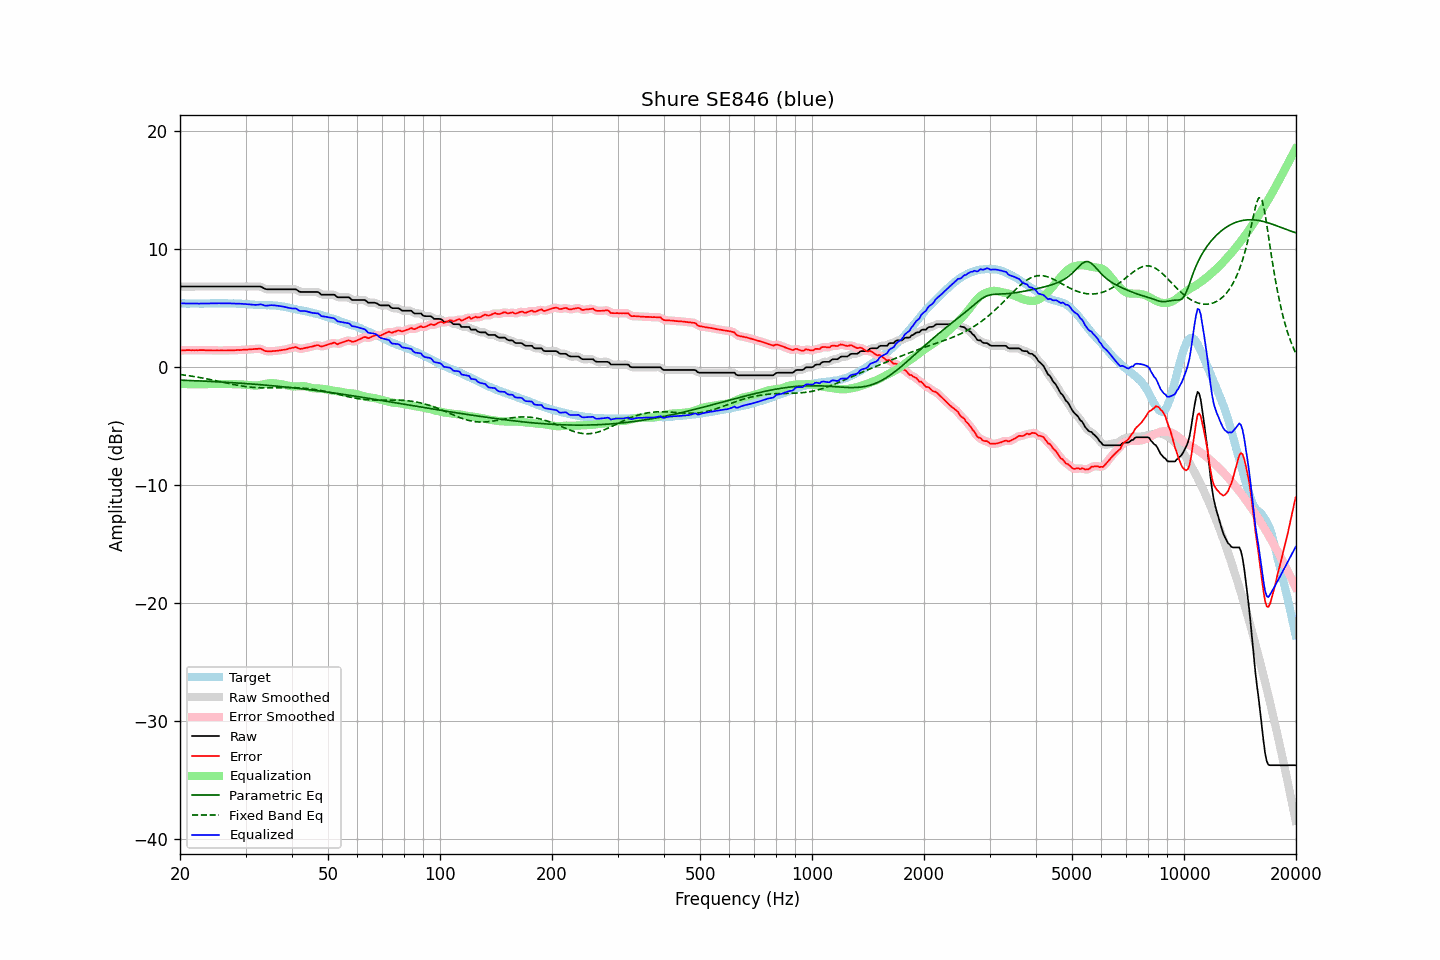

The data file committed next to this chart (first rows):
frequency, raw, error, smoothed, error_smoothed, equalization, parametric_eq, fixed_band_eq, equalized_raw, equalized_smoothed, target
20.00, 6.83, 1.42, 6.83, 1.42, -1.42, -1.10, -0.62, 5.41, 5.41, 5.42
20.20, 6.83, 1.43, 6.83, 1.42, -1.42, -1.10, -0.64, 5.41, 5.41, 5.41
20.40, 6.83, 1.43, 6.83, 1.43, -1.43, -1.11, -0.66, 5.41, 5.41, 5.41
20.61, 6.83, 1.43, 6.83, 1.43, -1.43, -1.11, -0.68, 5.40, 5.40, 5.41
20.81, 6.83, 1.45, 6.83, 1.44, -1.44, -1.12, -0.69, 5.40, 5.40, 5.39
21.02, 6.83, 1.45, 6.83, 1.44, -1.44, -1.12, -0.71, 5.40, 5.40, 5.39
21.23, 6.83, 1.45, 6.83, 1.45, -1.44, -1.13, -0.73, 5.39, 5.39, 5.39
21.44, 6.83, 1.44, 6.83, 1.44, -1.44, -1.13, -0.76, 5.39, 5.39, 5.40
21.66, 6.83, 1.45, 6.83, 1.44, -1.44, -1.14, -0.78, 5.39, 5.39, 5.39
21.87, 6.83, 1.44, 6.83, 1.44, -1.44, -1.15, -0.80, 5.39, 5.39, 5.40
22.09, 6.83, 1.45, 6.83, 1.44, -1.44, -1.15, -0.82, 5.39, 5.39, 5.39
22.31, 6.83, 1.44, 6.83, 1.44, -1.44, -1.16, -0.85, 5.39, 5.39, 5.40
22.54, 6.83, 1.45, 6.83, 1.44, -1.44, -1.16, -0.87, 5.39, 5.39, 5.39
22.76, 6.83, 1.45, 6.83, 1.45, -1.44, -1.17, -0.89, 5.39, 5.39, 5.39
22.99, 6.83, 1.45, 6.83, 1.45, -1.44, -1.18, -0.92, 5.39, 5.39, 5.39
23.22, 6.83, 1.45, 6.83, 1.44, -1.44, -1.18, -0.94, 5.39, 5.39, 5.39
23.45, 6.83, 1.44, 6.83, 1.44, -1.44, -1.19, -0.97, 5.40, 5.40, 5.40
23.69, 6.83, 1.44, 6.83, 1.44, -1.43, -1.20, -1.00, 5.40, 5.40, 5.40
23.92, 6.83, 1.44, 6.83, 1.43, -1.43, -1.20, -1.02, 5.40, 5.40, 5.40
24.16, 6.83, 1.43, 6.83, 1.43, -1.43, -1.21, -1.05, 5.41, 5.41, 5.41
24.40, 6.83, 1.42, 6.83, 1.42, -1.42, -1.22, -1.08, 5.41, 5.41, 5.42
24.65, 6.83, 1.42, 6.83, 1.42, -1.42, -1.22, -1.11, 5.41, 5.41, 5.42
24.89, 6.83, 1.42, 6.83, 1.42, -1.42, -1.23, -1.14, 5.42, 5.42, 5.42
25.14, 6.83, 1.43, 6.83, 1.42, -1.42, -1.24, -1.17, 5.42, 5.42, 5.41
25.39, 6.83, 1.42, 6.83, 1.42, -1.42, -1.24, -1.20, 5.42, 5.42, 5.42
25.65, 6.83, 1.42, 6.83, 1.42, -1.42, -1.25, -1.23, 5.42, 5.42, 5.42
25.91, 6.83, 1.43, 6.83, 1.42, -1.42, -1.26, -1.26, 5.42, 5.42, 5.41
26.16, 6.83, 1.42, 6.83, 1.42, -1.42, -1.27, -1.29, 5.41, 5.41, 5.42
26.43, 6.83, 1.42, 6.83, 1.42, -1.42, -1.27, -1.32, 5.41, 5.41, 5.42
26.69, 6.83, 1.42, 6.83, 1.42, -1.42, -1.28, -1.35, 5.41, 5.41, 5.42
26.96, 6.83, 1.44, 6.83, 1.43, -1.43, -1.29, -1.37, 5.41, 5.41, 5.40
27.23, 6.83, 1.44, 6.83, 1.43, -1.43, -1.30, -1.40, 5.41, 5.41, 5.40
27.50, 6.83, 1.44, 6.83, 1.43, -1.43, -1.31, -1.43, 5.40, 5.40, 5.40
27.77, 6.83, 1.43, 6.83, 1.43, -1.44, -1.32, -1.46, 5.40, 5.40, 5.41
28.05, 6.83, 1.44, 6.83, 1.44, -1.44, -1.32, -1.49, 5.39, 5.39, 5.40
28.33, 6.83, 1.45, 6.83, 1.44, -1.44, -1.33, -1.51, 5.39, 5.39, 5.39
28.62, 6.83, 1.46, 6.83, 1.45, -1.45, -1.34, -1.54, 5.39, 5.39, 5.38
28.90, 6.83, 1.45, 6.83, 1.45, -1.45, -1.35, -1.56, 5.38, 5.38, 5.39
29.19, 6.83, 1.46, 6.83, 1.46, -1.46, -1.36, -1.58, 5.37, 5.37, 5.38
29.48, 6.83, 1.48, 6.83, 1.47, -1.47, -1.37, -1.61, 5.37, 5.37, 5.36
29.78, 6.83, 1.48, 6.83, 1.48, -1.48, -1.38, -1.63, 5.36, 5.36, 5.36
30.08, 6.83, 1.48, 6.83, 1.48, -1.48, -1.39, -1.64, 5.35, 5.35, 5.36
30.38, 6.83, 1.50, 6.83, 1.49, -1.49, -1.40, -1.66, 5.34, 5.34, 5.34
30.68, 6.83, 1.51, 6.83, 1.50, -1.51, -1.41, -1.68, 5.33, 5.33, 5.33
30.99, 6.83, 1.52, 6.83, 1.52, -1.52, -1.42, -1.69, 5.31, 5.31, 5.32
31.30, 6.83, 1.53, 6.83, 1.53, -1.54, -1.43, -1.70, 5.30, 5.30, 5.31
31.61, 6.83, 1.54, 6.83, 1.54, -1.55, -1.44, -1.72, 5.28, 5.28, 5.30
31.93, 6.83, 1.56, 6.83, 1.55, -1.55, -1.45, -1.72, 5.28, 5.28, 5.28
32.24, 6.83, 1.55, 6.84, 1.56, -1.55, -1.46, -1.73, 5.29, 5.29, 5.29
32.57, 6.83, 1.57, 6.84, 1.57, -1.53, -1.47, -1.74, 5.30, 5.31, 5.27
32.89, 6.83, 1.57, 6.82, 1.55, -1.51, -1.48, -1.74, 5.32, 5.31, 5.27
33.22, 6.78, 1.52, 6.77, 1.51, -1.48, -1.50, -1.75, 5.30, 5.29, 5.27
33.55, 6.70, 1.44, 6.71, 1.44, -1.45, -1.51, -1.75, 5.25, 5.26, 5.26
33.89, 6.63, 1.37, 6.65, 1.39, -1.42, -1.52, -1.75, 5.21, 5.23, 5.27
34.23, 6.60, 1.36, 6.61, 1.35, -1.39, -1.53, -1.75, 5.21, 5.22, 5.25
34.57, 6.60, 1.35, 6.60, 1.34, -1.37, -1.54, -1.75, 5.24, 5.23, 5.26
34.92, 6.60, 1.36, 6.60, 1.35, -1.35, -1.55, -1.75, 5.25, 5.25, 5.25
35.27, 6.60, 1.35, 6.60, 1.36, -1.35, -1.57, -1.75, 5.25, 5.25, 5.26
35.62, 6.60, 1.38, 6.60, 1.37, -1.36, -1.58, -1.74, 5.25, 5.25, 5.23
35.97, 6.60, 1.38, 6.60, 1.38, -1.37, -1.59, -1.74, 5.23, 5.23, 5.23
... 635 more rows
